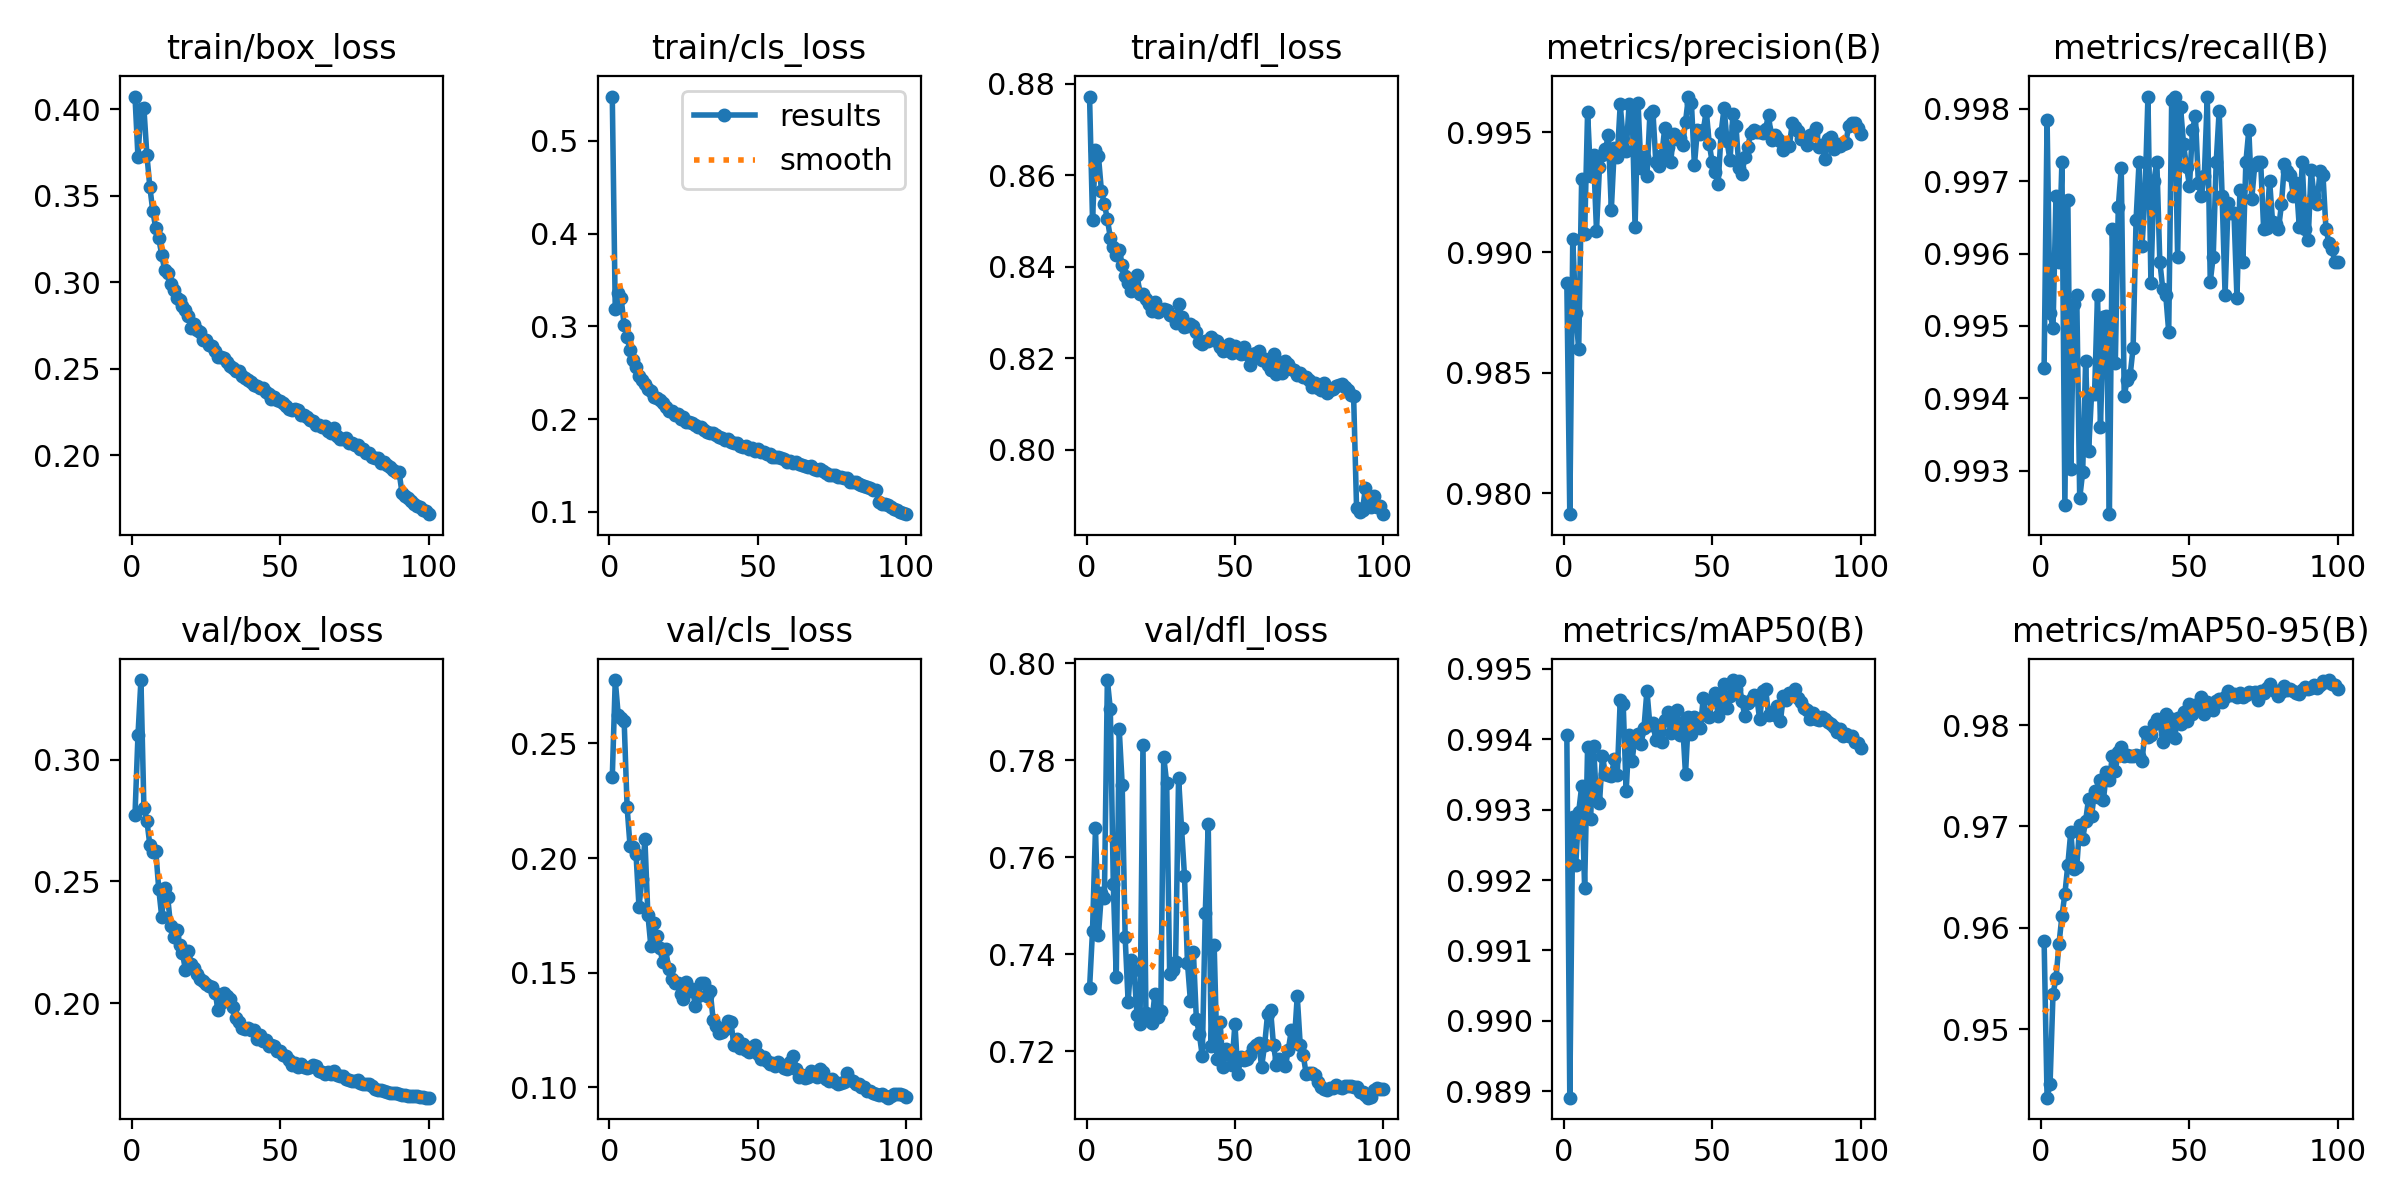

Data behind this chart, as committed beside it:
epoch, train/box_loss, train/cls_loss, train/dfl_loss, metrics/precision(B), metrics/recall(B), metrics/mAP50(B), metrics/mAP50-95(B), val/box_loss, val/cls_loss, val/dfl_loss, lr/pg0, lr/pg1, lr/pg2
1, 0.4074, 0.5479, 0.8772, 0.9887, 0.9944, 0.9941, 0.9587, 0.2774, 0.2352, 0.7329, 0.003327, 0.003327, 0.003327
2, 0.3724, 0.3182, 0.8502, 0.9791, 0.9979, 0.9889, 0.9432, 0.3101, 0.2776, 0.7448, 0.006595, 0.006595, 0.006595
3, 0.4001, 0.3355, 0.8655, 0.9906, 0.9952, 0.9929, 0.9445, 0.3327, 0.2624, 0.7659, 0.009796, 0.009796, 0.009796
4, 0.4007, 0.3301, 0.8641, 0.9875, 0.995, 0.9922, 0.9535, 0.2803, 0.261, 0.744, 0.009703, 0.009703, 0.009703
5, 0.3737, 0.3011, 0.8565, 0.986, 0.9968, 0.993, 0.955, 0.275, 0.2598, 0.7526, 0.009604, 0.009604, 0.009604
6, 0.3552, 0.288, 0.8536, 0.9931, 0.9959, 0.9933, 0.9584, 0.265, 0.222, 0.7517, 0.009505, 0.009505, 0.009505
7, 0.3412, 0.274, 0.8504, 0.9908, 0.9973, 0.9919, 0.9611, 0.262, 0.2051, 0.7965, 0.009406, 0.009406, 0.009406
8, 0.3312, 0.264, 0.8463, 0.9958, 0.9925, 0.9939, 0.9633, 0.2625, 0.2047, 0.7905, 0.009307, 0.009307, 0.009307
9, 0.3254, 0.2564, 0.8443, 0.9932, 0.9967, 0.9929, 0.9662, 0.247, 0.2018, 0.7545, 0.009208, 0.009208, 0.009208
10, 0.316, 0.2468, 0.8425, 0.994, 0.993, 0.9939, 0.9695, 0.2355, 0.1788, 0.7352, 0.009109, 0.009109, 0.009109
11, 0.307, 0.2416, 0.8436, 0.9909, 0.9953, 0.9931, 0.9658, 0.2472, 0.1908, 0.7864, 0.00901, 0.00901, 0.00901
12, 0.3056, 0.2378, 0.8405, 0.9935, 0.9954, 0.9931, 0.966, 0.2435, 0.2082, 0.775, 0.008911, 0.008911, 0.008911
13, 0.2993, 0.2323, 0.8379, 0.994, 0.9926, 0.9938, 0.9701, 0.2318, 0.1753, 0.7434, 0.008812, 0.008812, 0.008812
14, 0.2958, 0.2304, 0.8364, 0.9943, 0.993, 0.9935, 0.9688, 0.2271, 0.1616, 0.7302, 0.008713, 0.008713, 0.008713
15, 0.2909, 0.2239, 0.8347, 0.9949, 0.9945, 0.9935, 0.9706, 0.2299, 0.1716, 0.7388, 0.008614, 0.008614, 0.008614
16, 0.2898, 0.2225, 0.8356, 0.9918, 0.9933, 0.9935, 0.9728, 0.224, 0.1662, 0.7367, 0.008515, 0.008515, 0.008515
17, 0.2866, 0.2208, 0.8382, 0.9943, 0.9941, 0.9937, 0.971, 0.2204, 0.1608, 0.7274, 0.008416, 0.008416, 0.008416
18, 0.2843, 0.217, 0.834, 0.994, 0.9941, 0.9935, 0.9735, 0.2137, 0.1548, 0.7255, 0.008317, 0.008317, 0.008317
19, 0.2804, 0.2125, 0.8339, 0.9961, 0.9954, 0.9946, 0.9729, 0.2215, 0.1602, 0.7832, 0.008218, 0.008218, 0.008218
20, 0.2737, 0.2086, 0.833, 0.9947, 0.9936, 0.9945, 0.9746, 0.2159, 0.1515, 0.7278, 0.008119, 0.008119, 0.008119
21, 0.2758, 0.2087, 0.8319, 0.9942, 0.9951, 0.9933, 0.9726, 0.2146, 0.1471, 0.7266, 0.00802, 0.00802, 0.00802
22, 0.2722, 0.2041, 0.8303, 0.9962, 0.9951, 0.9941, 0.9754, 0.2119, 0.1455, 0.7259, 0.007921, 0.007921, 0.007921
23, 0.2711, 0.2049, 0.8323, 0.9961, 0.9924, 0.9937, 0.9746, 0.2099, 0.1454, 0.7318, 0.007822, 0.007822, 0.007822
24, 0.2665, 0.2002, 0.8301, 0.991, 0.9963, 0.994, 0.9769, 0.2089, 0.1409, 0.7269, 0.007723, 0.007723, 0.007723
25, 0.2665, 0.2021, 0.8306, 0.9962, 0.9945, 0.9941, 0.9755, 0.2077, 0.1386, 0.7282, 0.007624, 0.007624, 0.007624
26, 0.2638, 0.1965, 0.8308, 0.9935, 0.9966, 0.9939, 0.9774, 0.2069, 0.1458, 0.7807, 0.007525, 0.007525, 0.007525
27, 0.2631, 0.1969, 0.8304, 0.994, 0.9972, 0.9942, 0.9778, 0.2065, 0.1421, 0.7753, 0.007426, 0.007426, 0.007426
28, 0.2603, 0.1957, 0.8294, 0.9932, 0.994, 0.9947, 0.977, 0.2043, 0.1431, 0.7358, 0.007327, 0.007327, 0.007327
29, 0.2567, 0.1937, 0.8292, 0.9958, 0.9943, 0.9942, 0.9771, 0.1971, 0.1356, 0.7368, 0.007228, 0.007228, 0.007228
30, 0.2569, 0.1914, 0.8277, 0.9959, 0.9943, 0.9942, 0.9769, 0.1998, 0.1397, 0.7383, 0.007129, 0.007129, 0.007129
31, 0.2562, 0.1909, 0.8319, 0.9938, 0.9947, 0.994, 0.9769, 0.2041, 0.1454, 0.7764, 0.00703, 0.00703, 0.00703
32, 0.2539, 0.1883, 0.829, 0.9936, 0.9965, 0.9941, 0.9771, 0.2027, 0.1454, 0.7661, 0.006931, 0.006931, 0.006931
33, 0.2516, 0.1856, 0.8267, 0.994, 0.9973, 0.994, 0.9769, 0.2017, 0.1398, 0.7561, 0.006832, 0.006832, 0.006832
34, 0.2504, 0.1854, 0.8269, 0.9952, 0.9961, 0.9943, 0.9765, 0.1983, 0.1421, 0.7382, 0.006733, 0.006733, 0.006733
35, 0.2488, 0.1849, 0.8274, 0.9944, 0.9968, 0.9944, 0.9793, 0.1939, 0.1295, 0.7303, 0.006634, 0.006634, 0.006634
36, 0.249, 0.1826, 0.8269, 0.9938, 0.9982, 0.9941, 0.9789, 0.1923, 0.1268, 0.7404, 0.006535, 0.006535, 0.006535
37, 0.2458, 0.1804, 0.8258, 0.9949, 0.9956, 0.9942, 0.9791, 0.1896, 0.1237, 0.7266, 0.006436, 0.006436, 0.006436
38, 0.2448, 0.1793, 0.8235, 0.9947, 0.997, 0.9944, 0.9801, 0.1892, 0.1243, 0.7235, 0.006337, 0.006337, 0.006337
39, 0.2436, 0.1774, 0.8232, 0.9948, 0.9973, 0.9941, 0.9806, 0.1897, 0.1254, 0.7189, 0.006238, 0.006238, 0.006238
40, 0.2422, 0.178, 0.8237, 0.9945, 0.9959, 0.9942, 0.9804, 0.1888, 0.1292, 0.7484, 0.006139, 0.006139, 0.006139
41, 0.2405, 0.1758, 0.8237, 0.9954, 0.9955, 0.9935, 0.9783, 0.189, 0.1283, 0.7669, 0.00604, 0.00604, 0.00604
42, 0.2402, 0.1739, 0.8246, 0.9965, 0.9954, 0.9943, 0.9811, 0.1854, 0.1185, 0.7211, 0.005941, 0.005941, 0.005941
43, 0.239, 0.1745, 0.824, 0.9962, 0.9949, 0.9941, 0.979, 0.1869, 0.1209, 0.7419, 0.005842, 0.005842, 0.005842
44, 0.2387, 0.1712, 0.8238, 0.9936, 0.9981, 0.9943, 0.9806, 0.1843, 0.1171, 0.7183, 0.005743, 0.005743, 0.005743
45, 0.2366, 0.1699, 0.8225, 0.9951, 0.9982, 0.9943, 0.9788, 0.1846, 0.1191, 0.726, 0.005644, 0.005644, 0.005644
46, 0.2352, 0.1705, 0.8216, 0.9949, 0.996, 0.9942, 0.9807, 0.1822, 0.1165, 0.7166, 0.005545, 0.005545, 0.005545
47, 0.2327, 0.1679, 0.8217, 0.9951, 0.998, 0.9946, 0.9801, 0.1828, 0.1154, 0.7203, 0.005446, 0.005446, 0.005446
48, 0.2337, 0.1691, 0.823, 0.9959, 0.9975, 0.9943, 0.9812, 0.1822, 0.1178, 0.7194, 0.005347, 0.005347, 0.005347
49, 0.2321, 0.1658, 0.8212, 0.9945, 0.9972, 0.9943, 0.9804, 0.1803, 0.1185, 0.7172, 0.005248, 0.005248, 0.005248
50, 0.2312, 0.1672, 0.8227, 0.9937, 0.9969, 0.9946, 0.9821, 0.1804, 0.1145, 0.7256, 0.005149, 0.005149, 0.005149
51, 0.2301, 0.1647, 0.8214, 0.9934, 0.9977, 0.9947, 0.9811, 0.1787, 0.1124, 0.7152, 0.00505, 0.00505, 0.00505
52, 0.2284, 0.164, 0.821, 0.9928, 0.9979, 0.9943, 0.982, 0.1784, 0.1132, 0.7188, 0.004951, 0.004951, 0.004951
53, 0.227, 0.1627, 0.8225, 0.995, 0.997, 0.9945, 0.9818, 0.1767, 0.1118, 0.7181, 0.004852, 0.004852, 0.004852
54, 0.2262, 0.1623, 0.8209, 0.996, 0.9968, 0.9948, 0.9828, 0.1745, 0.1101, 0.7183, 0.004753, 0.004753, 0.004753
55, 0.227, 0.159, 0.8185, 0.9946, 0.9971, 0.9944, 0.9811, 0.1754, 0.1108, 0.7192, 0.004654, 0.004654, 0.004654
56, 0.2259, 0.1596, 0.8209, 0.9938, 0.9982, 0.9946, 0.9823, 0.1737, 0.1095, 0.7206, 0.004555, 0.004555, 0.004555
57, 0.2233, 0.1592, 0.821, 0.9958, 0.9956, 0.9948, 0.9819, 0.175, 0.111, 0.7212, 0.004456, 0.004456, 0.004456
58, 0.2231, 0.1582, 0.8216, 0.9953, 0.996, 0.9947, 0.9815, 0.1739, 0.1098, 0.7217, 0.004357, 0.004357, 0.004357
59, 0.2222, 0.1567, 0.8196, 0.9935, 0.9973, 0.9948, 0.9824, 0.1733, 0.1085, 0.7168, 0.004258, 0.004258, 0.004258
60, 0.2202, 0.1537, 0.8199, 0.9933, 0.998, 0.9945, 0.9826, 0.1737, 0.108, 0.7212, 0.004159, 0.004159, 0.004159
... 40 more rows
